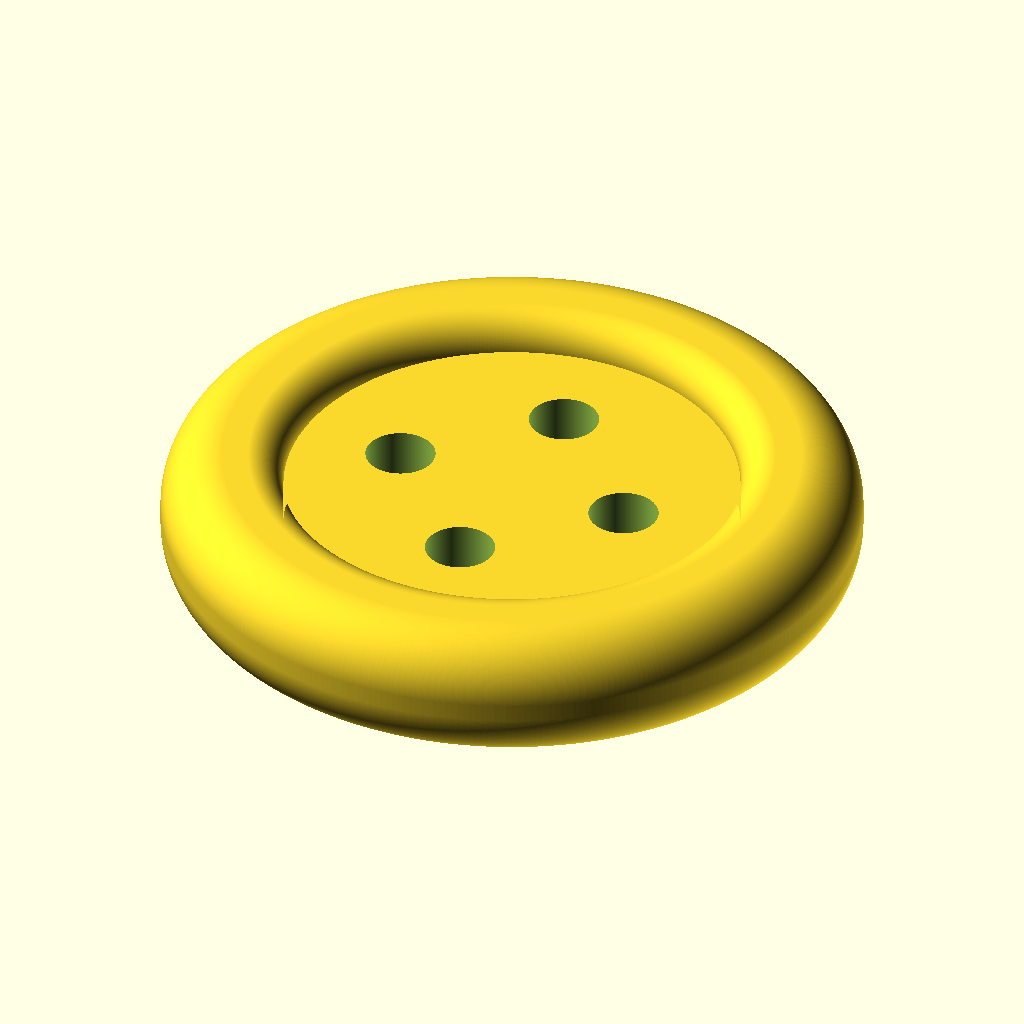
Cell 1 — every parameter at its default value.
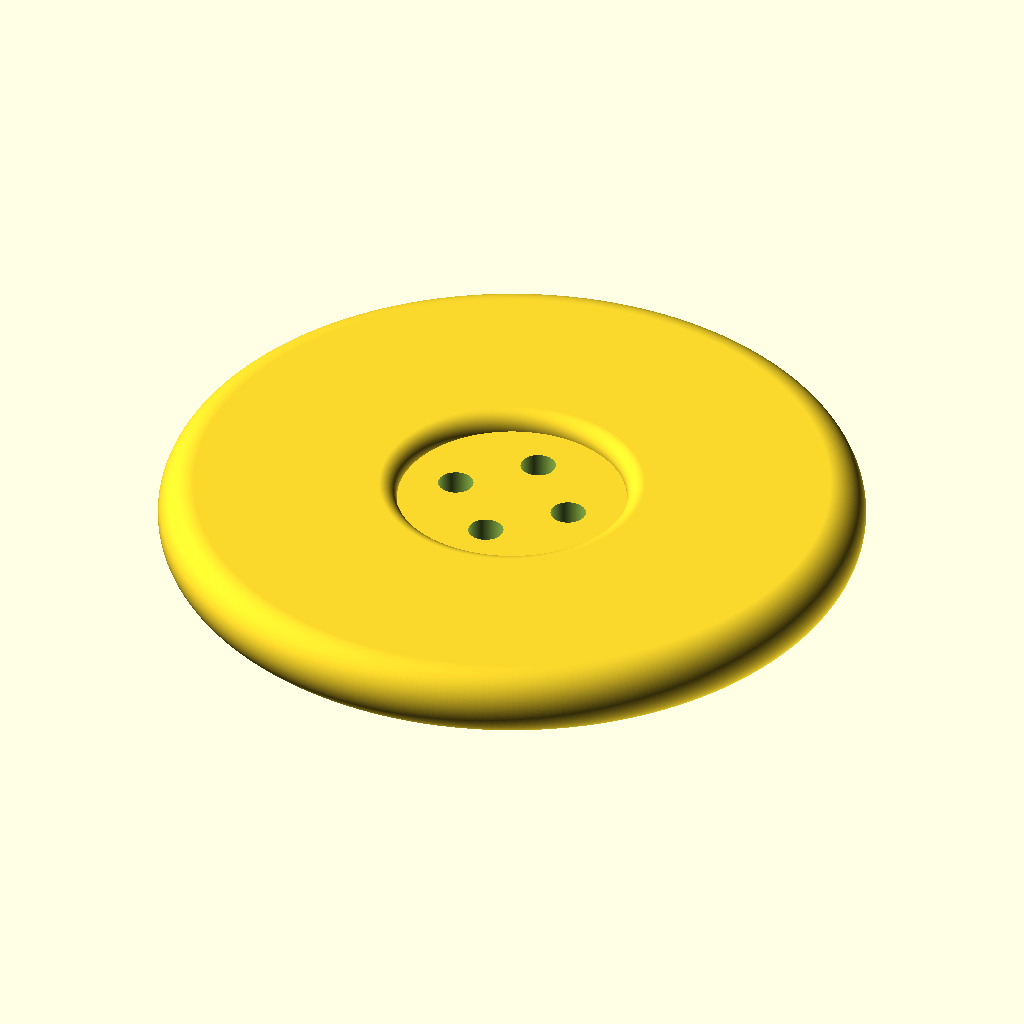
Cell 2 — outer_diameter_button set to 40, the other parameters unchanged.
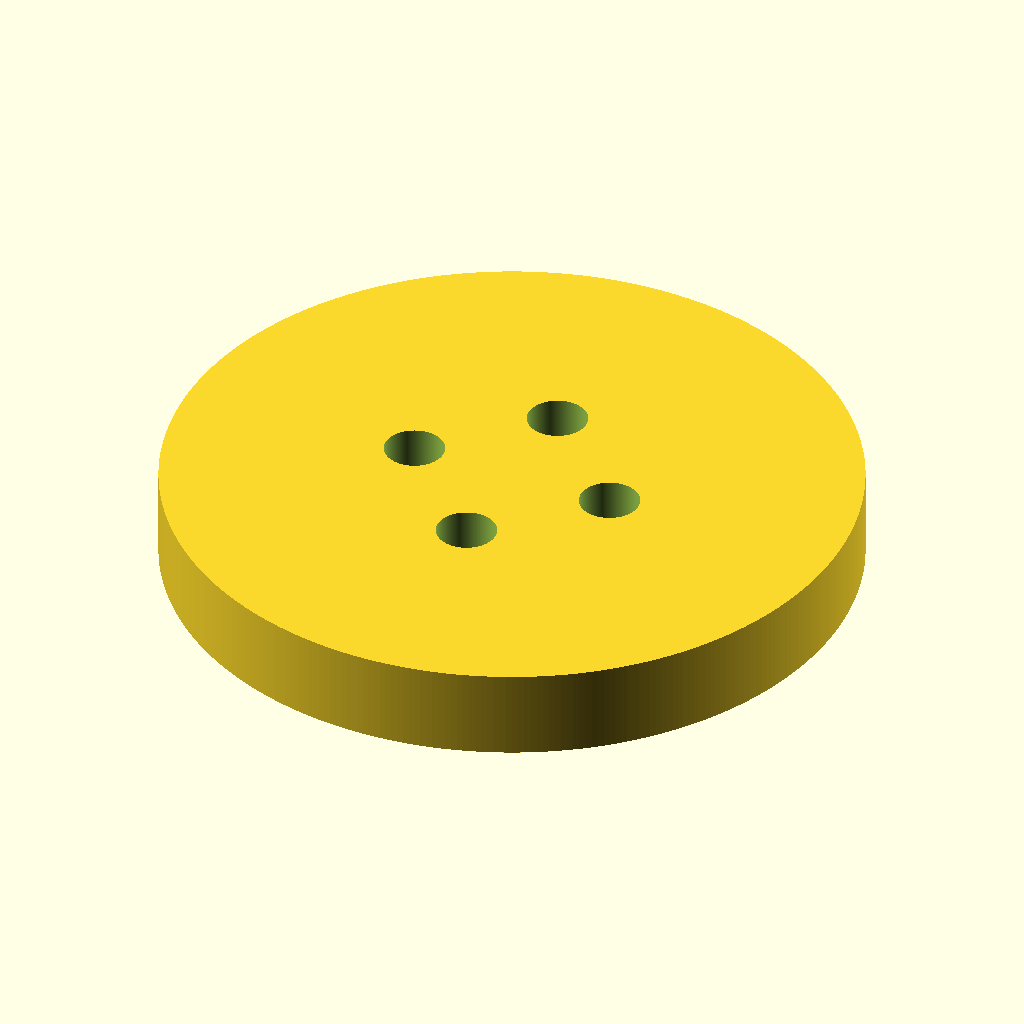
Cell 3: the same model with inner_diameter_button = 26.
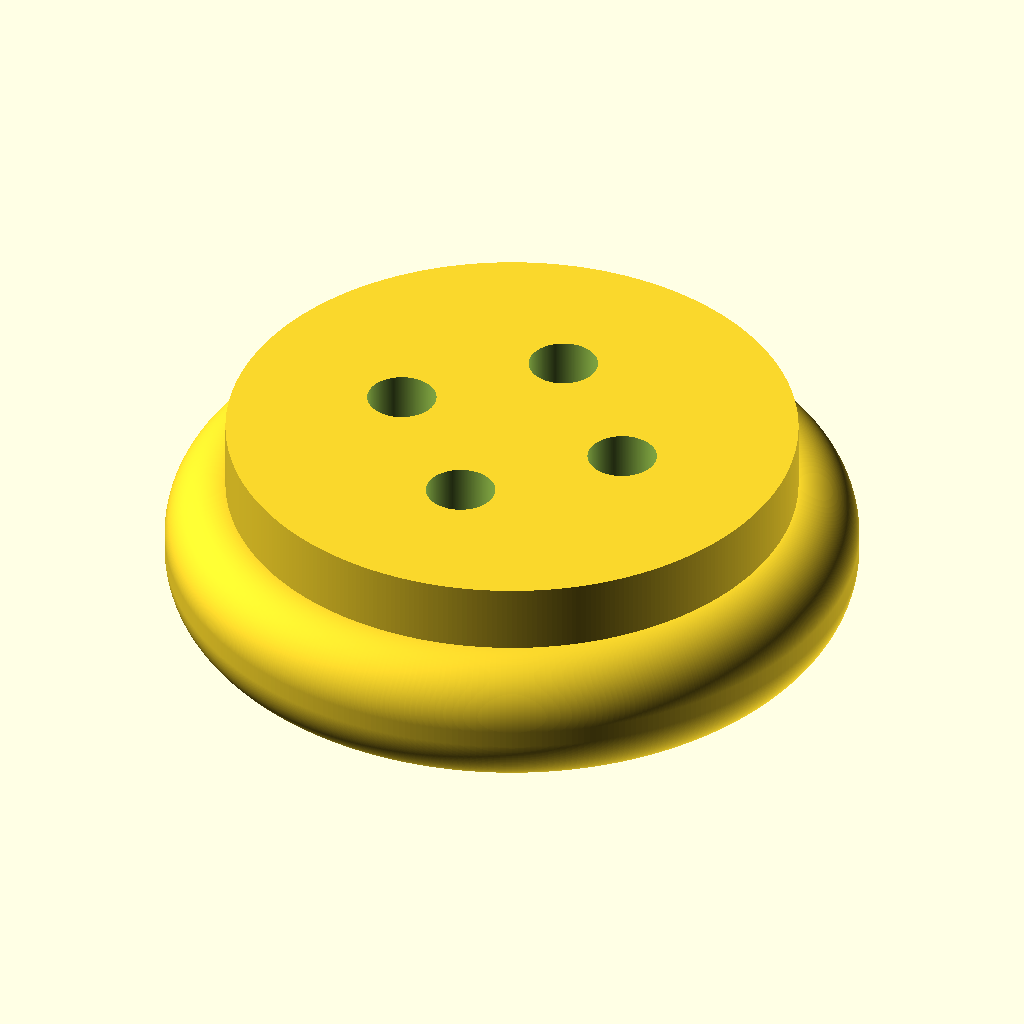
Cell 4: the same model with thickness_of_button_without_rim = 6.
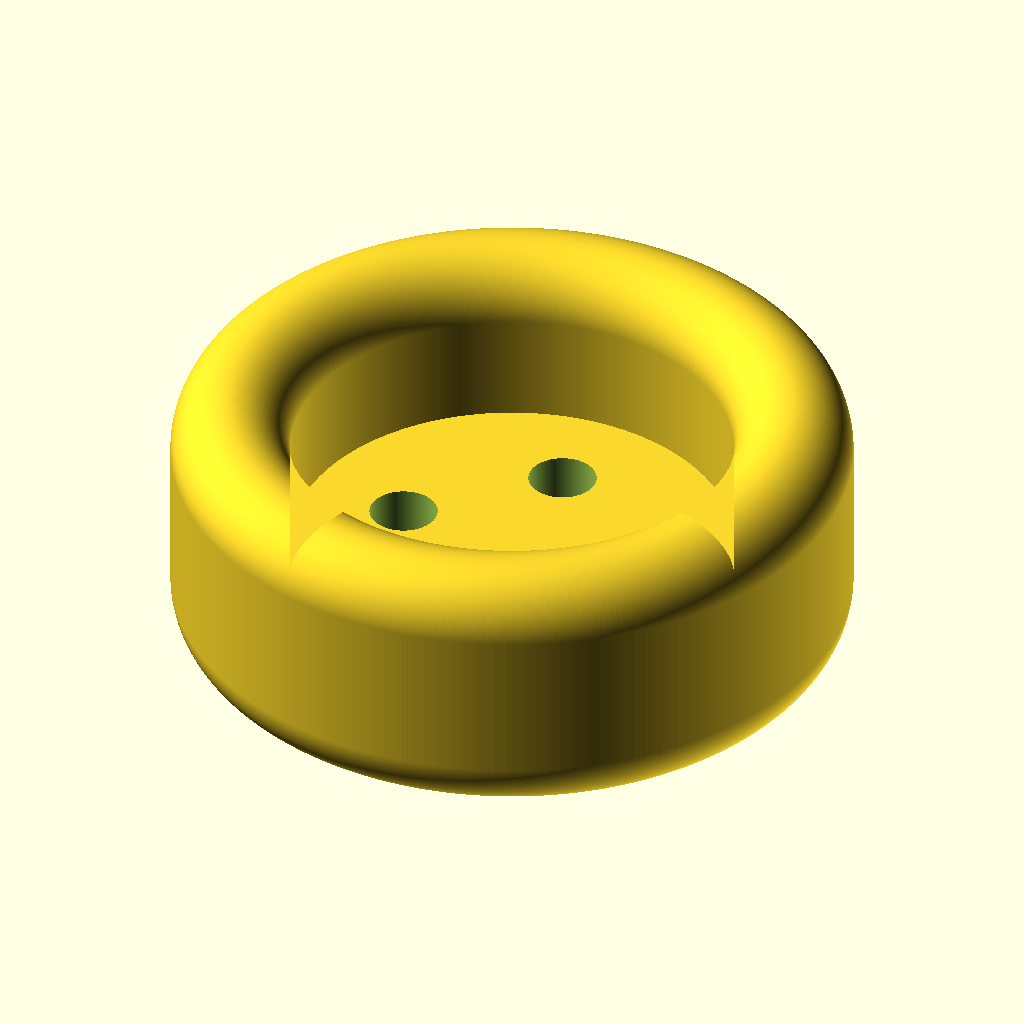
Cell 5: thickness_of_rim = 8 (everything else at default).
The same orthographic view direction (rotation 55°, 0°, 25°; colour scheme Cornfield) for every cell, with the view re-fitted per cell, so scale and position can differ between cells.
OpenSCAD source file inputs/thingiverse/files/thing-3940908/files/trouser-and-shirt-button-factory-02.scad:
/*[ Main properties of trouser button ] */
// Measure the outer diameter of the button
outer_diameter_button=20;
// Measure the inner diameter of the button
inner_diameter_button=13;
// how thick is the button without the rim?
thickness_of_button_without_rim=3;
// how thick is the rim?
thickness_of_rim=4;

/*[ Secondary properties of trouser button ] */
// radius of edges on outer side of the button. 0 not possible. Take 0.001 or something like that if you want to have sharp edges
radius_at_rim_outer_diameter = 2;
// radius of edges on inner side of the button. 0 not possible. Take 0.001 or something like that if you want to have sharp edges
radius_at_rim_inner_diameter = 2;

/*[ Properties of the bores]*/
// Number of Bores in the Button
number_of_bores = 4;
// Diameter of bores
bore_diameter = 2;
// distance between bores (diagonally)
diagonal_distance_of_bores = 7;

// auxiliary variable for maximum radius at the outer diameter
max_radius_at_rim_outer_diameter = thickness_of_rim/2.0;
    echo(max_radius_at_rim_outer_diameter);

// auxiliary variable for the maximum radius at the inner diameter
max_radius_at_rim_inner_diameter_from_height = thickness_of_rim - thickness_of_button_without_rim;
max_radius_at_rim_inner_diameter_from_width = (outer_diameter_button-inner_diameter_button)/4.0;

// actual radius at the outer diameter (using the above constraints)
actual_outer_radius = min(radius_at_rim_outer_diameter,max_radius_at_rim_outer_diameter,max_radius_at_rim_inner_diameter_from_width);
// actual radius at the inner diameter (using the above constraints)
actual_inner_radius = min(radius_at_rim_inner_diameter,max_radius_at_rim_inner_diameter_from_height,max_radius_at_rim_inner_diameter_from_width);

if(radius_at_rim_outer_diameter > max_radius_at_rim_outer_diameter) {
    echo("Intended radius at rim outer diameter too big, defaulting to maximum possible radius");
}

if(radius_at_rim_inner_diameter > max(max_radius_at_rim_inner_diameter_from_height,max_radius_at_rim_inner_diameter_from_width) ) {
       echo("Intended radius at rim inner diameter too big, defaulting to maximum possible radius");    
    }

$fn=360; // produce high quality output

// Calculate the button based on input data

difference() {  // subtract the bores
union() {
rotate_extrude(convexity=1) {  // I do the rotary extrusion to allow for smooth radii of the button. Maybe there's a simpler way to do this but it works just fine
  //union() {
    // draw the lower radius for the outer diameter
    translate([outer_diameter_button/2.0-actual_outer_radius,-thickness_of_rim/2.0+actual_outer_radius,0]) {  
      circle(r=actual_outer_radius); }
    // draw the upper radius for the outer diameter
    translate([(outer_diameter_button/2.0-actual_outer_radius),thickness_of_rim/2.0-actual_outer_radius,0])    
      circle(r=actual_outer_radius);
    // draw a square which connects the upper and lower radius
    translate([(outer_diameter_button/2.0-2.0*actual_outer_radius),-(thickness_of_rim-(2.0*actual_outer_radius))/2.0,0])
    square([2.0*actual_outer_radius,thickness_of_rim-(2.0*actual_outer_radius)]);
    // draw the radius towards the inner diameter
    difference() {
    translate([(inner_diameter_button/2.0+actual_inner_radius),thickness_of_rim/2.0-actual_inner_radius,0])   
      circle(r=(actual_inner_radius));
    translate([0,-thickness_of_rim,0]) {
    square([outer_diameter_button, 1.5*thickness_of_rim-actual_inner_radius]); }
    }
    // draw the square which connects the inner and outer radius
    translate([inner_diameter_button/2.0+actual_inner_radius,0,0])
    square([(outer_diameter_button - inner_diameter_button)/2.0 - actual_outer_radius - actual_inner_radius,thickness_of_rim/2.0]);
    // draw the square which fills the gap from the base to where the inner radius starts
    translate([inner_diameter_button/2.0,-thickness_of_rim/2.0+actual_outer_radius,0])
    square([actual_inner_radius,thickness_of_rim-actual_inner_radius-actual_outer_radius]);
//  } 
 }
 translate([0,0,-thickness_of_rim/2.0]) 
 cylinder(r=(outer_diameter_button/2.0-actual_outer_radius),thickness_of_button_without_rim);
}

// generate the bores as an own group
union() {
for (a = [0 : number_of_bores - 1]) {
    rotate(a*360/number_of_bores) {
    translate([0, -diagonal_distance_of_bores/2.0, -thickness_of_rim/2.0-1]) 
        cylinder(r=bore_diameter/2.0, 2.0*thickness_of_rim);
    }
}
}
}

// Johann Schuster, October 2019, Version 0.2
// corrected an erroneously commented line for the square which connects base and starting point of inner radius
Customizer parameters (derived from the source; name, type, default, range or options):
outer_diameter_button: number, default 20
inner_diameter_button: number, default 13
thickness_of_button_without_rim: number, default 3
thickness_of_rim: number, default 4
radius_at_rim_outer_diameter: number, default 2
radius_at_rim_inner_diameter: number, default 2
number_of_bores: number, default 4
bore_diameter: number, default 2
diagonal_distance_of_bores: number, default 7
